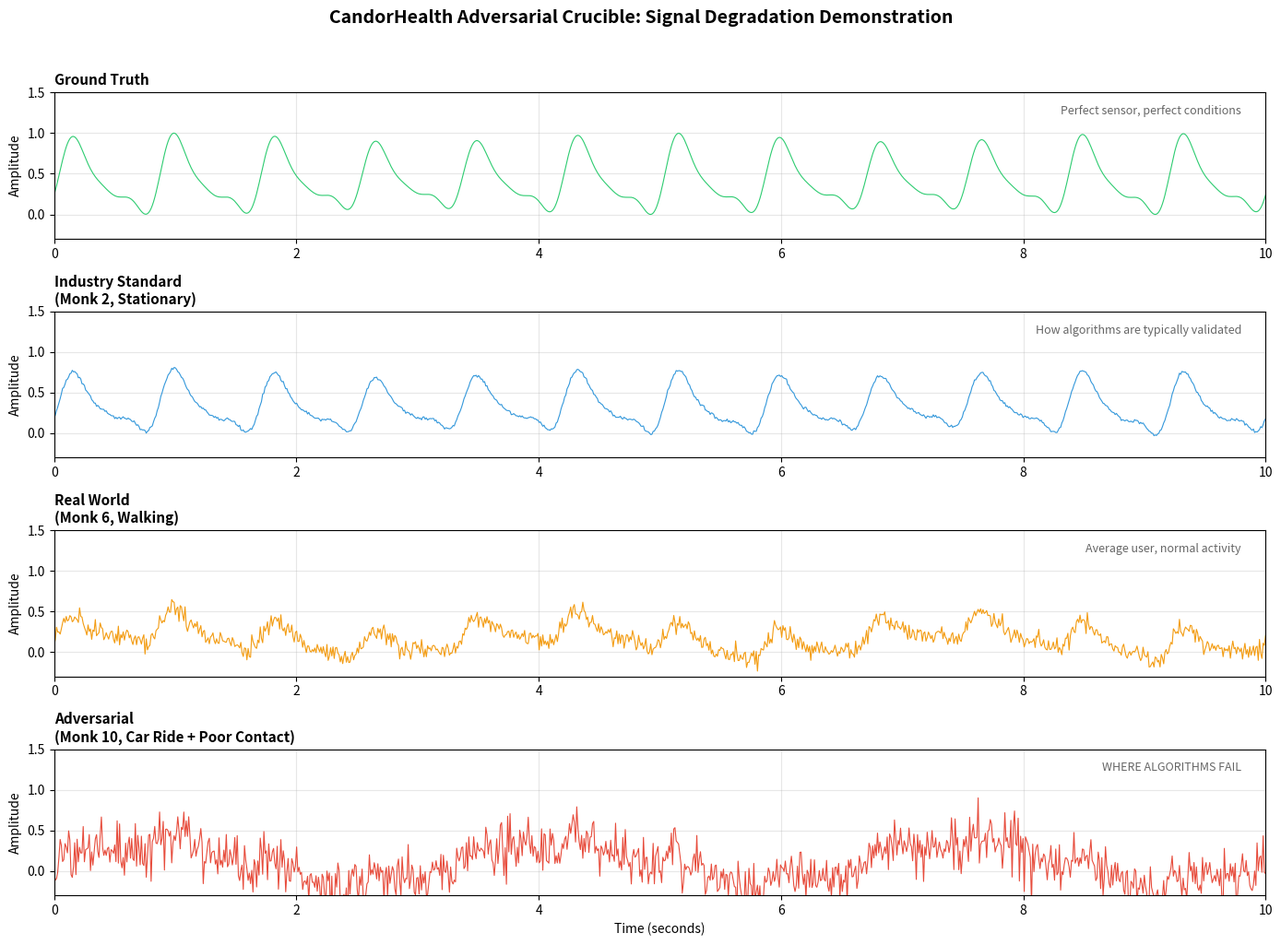
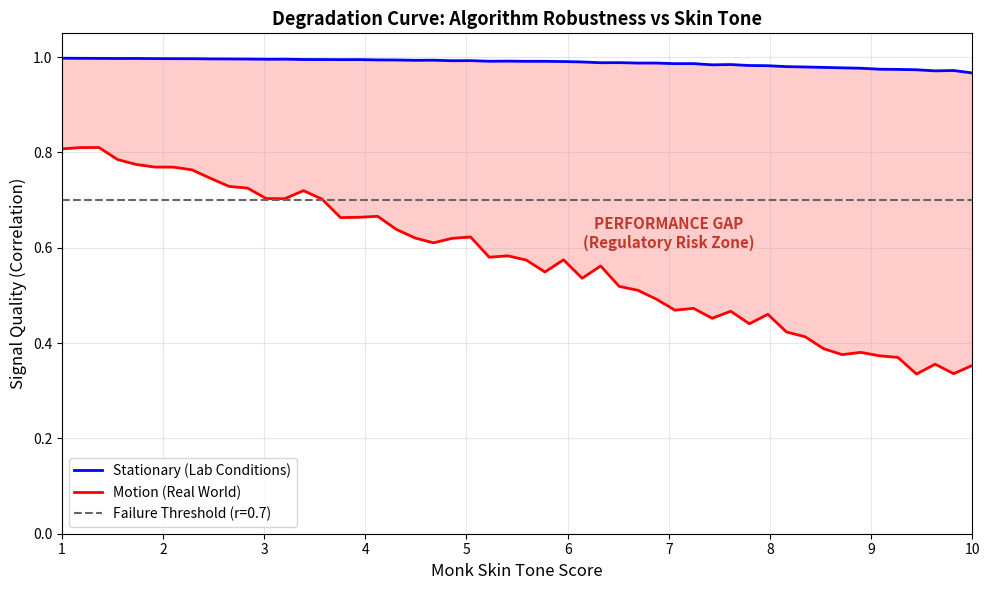

Generate these figures, in order, with matplotlib:
# =============================================================================
# CANDORHEALTH - FIRST MONEY PLOT
# =============================================================================
# Copy this entire file into a JupyterLab notebook cell and run it.
# This demonstrates the core value proposition: showing where algorithms fail.
# =============================================================================

import numpy as np
import matplotlib.pyplot as plt

# -----------------------------------------------------------------------------
# CORE ENGINE (Self-contained for notebook use)
# -----------------------------------------------------------------------------

class CandorCrucible:
    """Adversarial Validation Engine for Biometric Signals."""
    
    def __init__(self, sample_rate=100):
        self.sample_rate = sample_rate
    
    def generate_synthetic_ppg(self, duration_sec=10.0, heart_rate=75.0):
        """Generate synthetic PPG with realistic morphology."""
        n_samples = int(duration_sec * self.sample_rate)
        t = np.linspace(0, duration_sec, n_samples)
        fc = heart_rate / 60.0
        
        # PPG morphology: fundamental + harmonics for dicrotic notch
        signal = (
            0.6 * np.sin(2 * np.pi * fc * t) +
            0.3 * np.sin(2 * np.pi * 2 * fc * t - np.pi/4) +
            0.1 * np.sin(2 * np.pi * 3 * fc * t - np.pi/3)
        )
        
        # Respiratory modulation
        fr = 15 / 60.0  # 15 breaths/min
        signal = signal * (1.0 + 0.1 * np.sin(2 * np.pi * fr * t))
        
        # Normalize to 0-1
        signal = (signal - signal.min()) / (signal.max() - signal.min())
        return t, signal
    
    def apply_optical_attenuation(self, signal, monk_score):
        """
        Beer-Lambert optical attenuation based on Monk Skin Tone.
        
        This is SENSOR PHYSICS, not a demographic model.
        Darker skin absorbs more light → weaker signal returns.
        """
        # Exponential absorption (Beer-Lambert law)
        mu = 0.1 + 0.15 * (monk_score - 1)
        transmission = np.exp(-mu)
        
        signal_mean = signal.mean()
        signal_ac = signal - signal_mean
        return signal_mean * transmission + signal_ac * transmission
    
    def apply_motion_artifact(self, signal, noise_level=0.1, wander_amplitude=0.2):
        """Motion-induced artifacts: noise + baseline wander."""
        n = len(signal)
        noise = np.random.normal(0, noise_level, n)
        t = np.arange(n) / self.sample_rate
        wander = wander_amplitude * np.sin(2 * np.pi * 0.3 * t)
        return signal + noise + wander
    
    def apply_burst_noise(self, signal, probability=0.01, amplitude=0.3):
        """Sudden signal dropouts/spikes from poor contact."""
        result = signal.copy()
        for i in range(len(signal)):
            if np.random.random() < probability:
                result[i:i+10] += np.random.uniform(-amplitude, amplitude, min(10, len(signal)-i))
        return result
    
    def apply_mains_hum(self, signal, amplitude=0.05, frequency=60.0):
        """Power line interference (60Hz US, 50Hz EU)."""
        t = np.arange(len(signal)) / self.sample_rate
        return signal + amplitude * np.sin(2 * np.pi * frequency * t)


# -----------------------------------------------------------------------------
# MONEY PLOT: THE CORE DEMONSTRATION
# -----------------------------------------------------------------------------

# Initialize engine
engine = CandorCrucible(sample_rate=100)

# Generate ground truth
t, clean = engine.generate_synthetic_ppg(duration_sec=10, heart_rate=72)

# =============================================================================
# SCENARIO MATRIX: Where the industry tests vs where reality lives
# =============================================================================

scenarios = {
    'Ground Truth': {
        'signal': clean,
        'color': '#2ecc71',  # Green
        'description': 'Perfect sensor, perfect conditions'
    },
    'Industry Standard\n(Monk 2, Stationary)': {
        'signal': engine.apply_motion_artifact(
            engine.apply_optical_attenuation(clean, monk_score=2),
            noise_level=0.01, wander_amplitude=0.02
        ),
        'color': '#3498db',  # Blue
        'description': 'How algorithms are typically validated'
    },
    'Real World\n(Monk 6, Walking)': {
        'signal': engine.apply_motion_artifact(
            engine.apply_optical_attenuation(clean, monk_score=6),
            noise_level=0.06, wander_amplitude=0.12
        ),
        'color': '#f39c12',  # Orange
        'description': 'Average user, normal activity'
    },
    'Adversarial\n(Monk 10, Car Ride + Poor Contact)': {
        'signal': engine.apply_burst_noise(
            engine.apply_mains_hum(
                engine.apply_motion_artifact(
                    engine.apply_optical_attenuation(clean, monk_score=10),
                    noise_level=0.15, wander_amplitude=0.25
                ),
                amplitude=0.04
            ),
            probability=0.008
        ),
        'color': '#e74c3c',  # Red
        'description': 'WHERE ALGORITHMS FAIL'
    }
}

# =============================================================================
# PLOT 1: THE MONEY PLOT (Signal Comparison)
# =============================================================================

fig, axes = plt.subplots(len(scenarios), 1, figsize=(14, 10))
fig.suptitle('CandorHealth Adversarial Crucible: Signal Degradation Demonstration', 
             fontsize=14, fontweight='bold', y=1.02)

for idx, (name, data) in enumerate(scenarios.items()):
    ax = axes[idx]
    ax.plot(t, data['signal'], color=data['color'], linewidth=0.8)
    ax.set_ylabel('Amplitude')
    ax.set_title(f"{name}", fontsize=11, fontweight='bold', loc='left')
    ax.text(0.98, 0.85, data['description'], transform=ax.transAxes, 
            fontsize=9, ha='right', style='italic', color='#666')
    ax.set_ylim(-0.3, 1.5)
    ax.set_xlim(0, 10)
    ax.grid(True, alpha=0.3)
    
axes[-1].set_xlabel('Time (seconds)')
plt.tight_layout()
plt.savefig('money_plot_signals.png', dpi=150, bbox_inches='tight')
plt.show()

print("\n" + "="*70)
print("CANDORHEALTH VALUE PROPOSITION")
print("="*70)
print("""
The RED signal is what happens in the real world.
The BLUE signal is what algorithms are validated on.

That gap is:
  → Why pulse oximeters fail on darker skin
  → Why wearables give false readings during exercise  
  → Why the FDA now requires diverse population testing

CandorHealth quantifies this gap BEFORE deployment.
""")

# =============================================================================
# PLOT 2: DEGRADATION CURVE (The Failure Cliff)
# =============================================================================

def signal_quality(clean, degraded):
    """Simple correlation-based quality metric."""
    return max(0, np.corrcoef(clean, degraded)[0, 1])

# Sweep across Monk scores
monk_range = np.linspace(1, 10, 50)
quality_stationary = []
quality_motion = []

for monk in monk_range:
    # Stationary (industry conditions)
    degraded_stat = engine.apply_motion_artifact(
        engine.apply_optical_attenuation(clean, monk),
        noise_level=0.01, wander_amplitude=0.02
    )
    quality_stationary.append(signal_quality(clean, degraded_stat))
    
    # Motion (real-world conditions)
    degraded_motion = engine.apply_motion_artifact(
        engine.apply_optical_attenuation(clean, monk),
        noise_level=0.12, wander_amplitude=0.2
    )
    quality_motion.append(signal_quality(clean, degraded_motion))

# Plot
fig, ax = plt.subplots(figsize=(10, 6))

ax.plot(monk_range, quality_stationary, 'b-', linewidth=2, label='Stationary (Lab Conditions)')
ax.plot(monk_range, quality_motion, 'r-', linewidth=2, label='Motion (Real World)')
ax.axhline(y=0.7, color='#666', linestyle='--', label='Failure Threshold (r=0.7)')

ax.fill_between(monk_range, quality_motion, quality_stationary, alpha=0.2, color='red')
ax.annotate('PERFORMANCE GAP\n(Regulatory Risk Zone)', 
            xy=(7, 0.6), fontsize=11, ha='center', color='#c0392b', fontweight='bold')

ax.set_xlabel('Monk Skin Tone Score', fontsize=12)
ax.set_ylabel('Signal Quality (Correlation)', fontsize=12)
ax.set_title('Degradation Curve: Algorithm Robustness vs Skin Tone', fontsize=13, fontweight='bold')
ax.set_xlim(1, 10)
ax.set_ylim(0, 1.05)
ax.legend(loc='lower left')
ax.grid(True, alpha=0.3)

# Add Monk scale labels
for i, tone in enumerate(['Lightest', '', '', '', 'Medium', '', '', '', '', 'Darkest']):
    if tone:
        ax.annotate(tone, xy=(i+1, -0.08), ha='center', fontsize=8, color='#666')

plt.tight_layout()
plt.savefig('degradation_curve.png', dpi=150, bbox_inches='tight')
plt.show()

# =============================================================================
# METRICS OUTPUT
# =============================================================================

print("\n" + "="*70)
print("FAILURE COVERAGE RATIO (FCR) - Prototype Metric")
print("="*70)

# Find where quality drops below 0.7 threshold
threshold = 0.7

fcr_stationary = 10.0  # Never fails in stationary
for i, q in enumerate(quality_motion):
    if q < threshold:
        fcr_motion = monk_range[i]
        break
else:
    fcr_motion = 10.0

print(f"""
Test Conditions:
  - Signal: 10s synthetic PPG, 72 BPM
  - Degradation: Optical attenuation (Beer-Lambert) + Motion artifacts
  - Threshold: Correlation > 0.7

Results:
  Stationary (Lab):     FCR = 100% (never fails across Monk 1-10)
  Motion (Real World):  FCR = {((fcr_motion-1)/9)*100:.1f}% (fails at Monk ~{fcr_motion:.1f})

Interpretation:
  An algorithm validated only in stationary conditions would pass all
  skin tones. The SAME algorithm in real-world motion conditions fails
  at Monk {fcr_motion:.1f}, leaving {((10-fcr_motion)/9)*100:.1f}% of the skin tone range untested.
  
  This is the evidence gap CandorHealth fills.
""")

print("="*70)
print("Plots saved: money_plot_signals.png, degradation_curve.png")
print("="*70)
